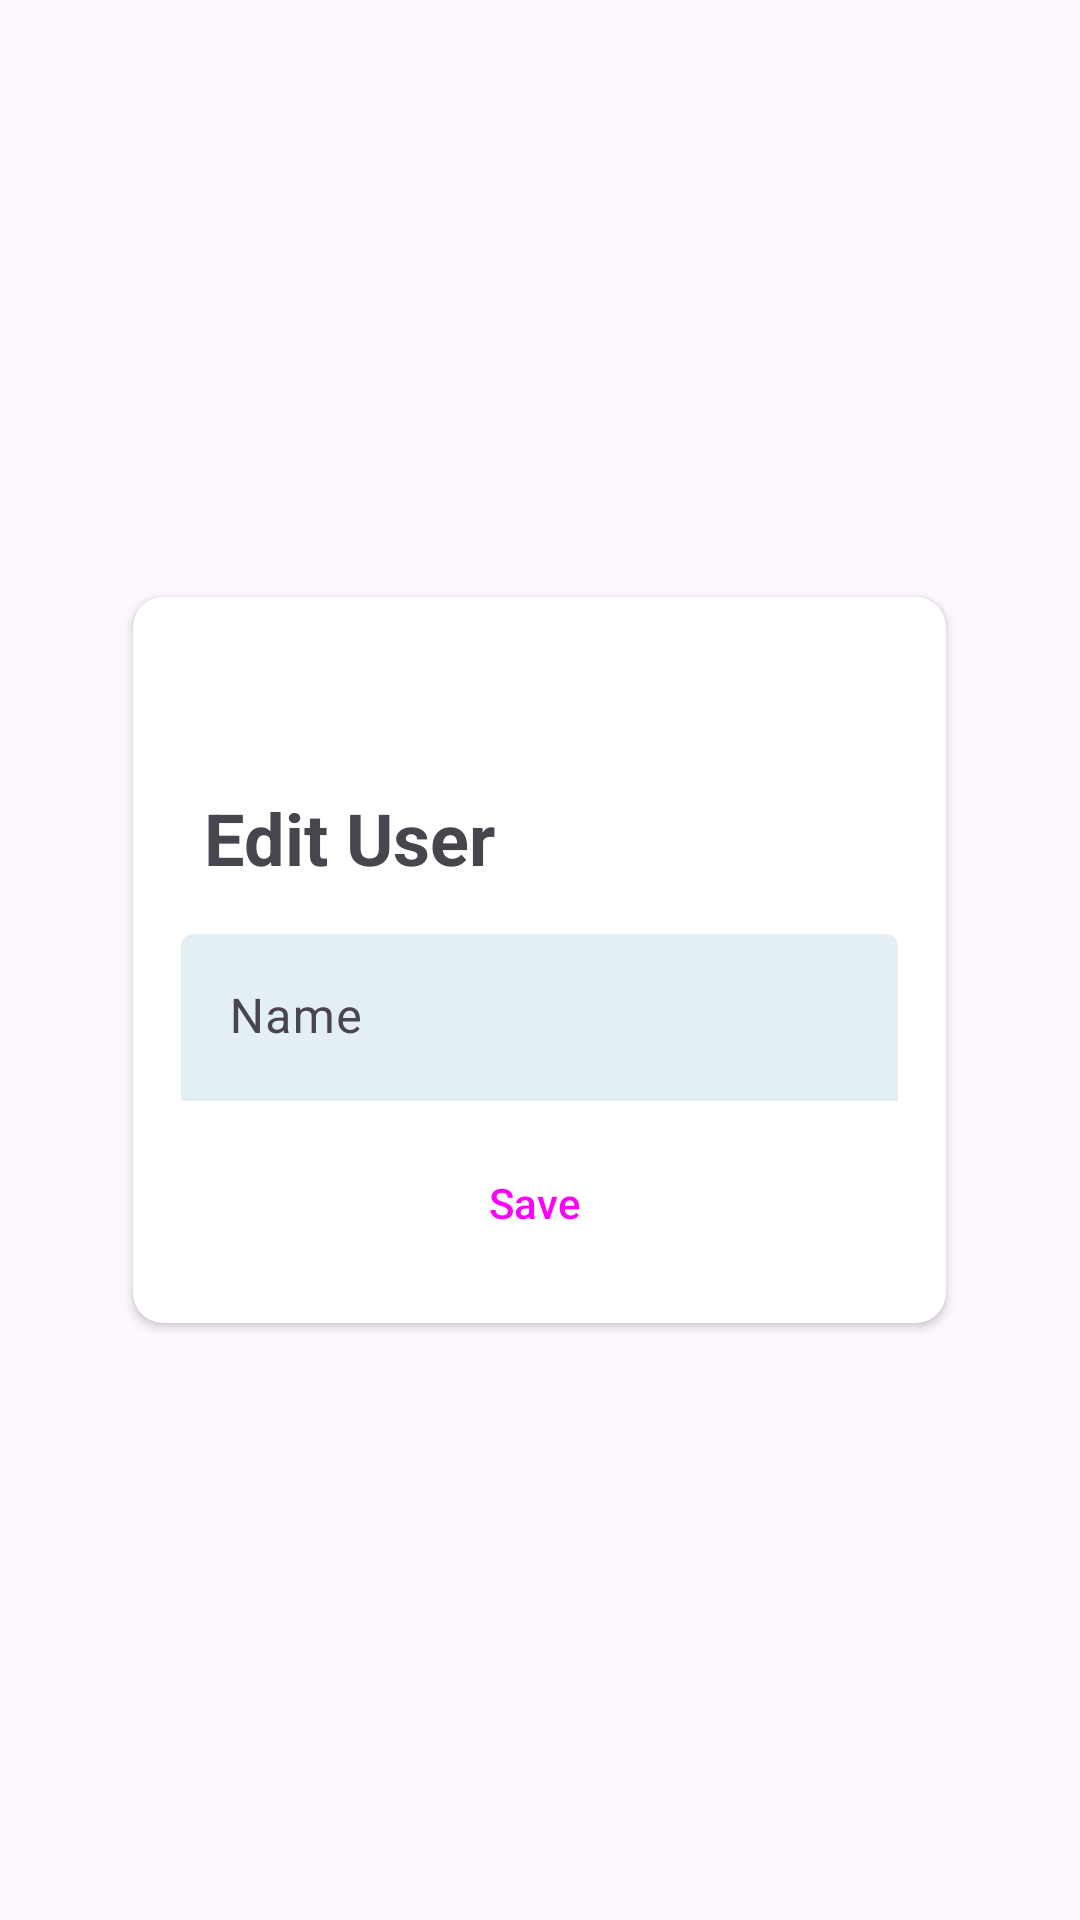

Produce the Android XML layout that renders to this screen, including the resource entries it uses.
<!-- AndroidManifest.xml: application theme Theme.ScannerApp -->
<!-- res/layout/activity_edit_user.xml -->
<?xml version="1.0" encoding="utf-8"?>
<LinearLayout xmlns:android="http://schemas.android.com/apk/res/android"
  xmlns:app="http://schemas.android.com/apk/res-auto"
  xmlns:tools="http://schemas.android.com/tools"
  android:layout_width="match_parent"
  android:layout_height="match_parent"
  android:layout_gravity="center">


  <LinearLayout
    android:layout_width="match_parent"
    android:layout_height="wrap_content"
    android:layout_gravity="center"
    android:gravity="center">

    <androidx.cardview.widget.CardView
      android:id="@+id/cardView"
      android:layout_width="wrap_content"
      android:layout_height="wrap_content"
      android:layout_centerInParent="true"
      android:layout_gravity="center"
      android:layout_margin="16dp"
      android:elevation="4dp"
      app:cardBackgroundColor="@android:color/white"
      app:cardCornerRadius="10dp">

      <LinearLayout
        android:layout_width="271dp"
        android:layout_height="wrap_content"
        android:orientation="vertical"
        android:padding="16dp">

        <Button
          android:id="@+id/closeButton"
          style="@style/IconButton"
          android:layout_width="wrap_content"
          android:layout_height="wrap_content"
          android:layout_gravity="end"
          app:icon="@drawable/close_24px" />

        <TextView
          android:id="@+id/textViewAddUser"
          android:layout_width="wrap_content"
          android:layout_height="wrap_content"
          android:layout_marginStart="7.5dp"
          android:text="Edit User"
          android:textSize="24sp"
          android:textStyle="bold" />

        <com.google.android.material.textfield.TextInputLayout
          android:id="@+id/textInputLayoutName"
          style="@style/TextInputLayout"
          android:layout_width="match_parent"
          android:layout_height="wrap_content"
          android:layout_marginTop="16dp"
          android:hint="Name">

          <com.google.android.material.textfield.TextInputEditText
            android:id="@+id/textInputEditTextName"
            android:layout_width="match_parent"
            android:layout_height="wrap_content" />

        </com.google.android.material.textfield.TextInputLayout>

        <LinearLayout
          android:layout_width="match_parent"
          android:layout_height="wrap_content"
          android:layout_marginHorizontal="15dp"
          android:layout_marginVertical="5dp"
          android:gravity="center_vertical">

          <TextView
            android:layout_width="wrap_content"
            android:layout_height="wrap_content"
            android:text="Status"
            android:textSize="15sp"
            android:visibility="gone" />

          <com.google.android.material.materialswitch.MaterialSwitch
            android:id="@+id/switchStatus"
            android:layout_width="wrap_content"
            android:layout_height="wrap_content"
            android:layout_weight="1"
            app:thumbTint="@color/switch_thumb_enabled"
            app:trackTint="@drawable/switch_track_color"
            android:visibility="gone" />

        </LinearLayout>

        <Button
          android:id="@+id/buttonSave"
          style="@style/CardTextButton"
          android:layout_width="236dp"
          android:layout_height="wrap_content"
          android:text="Save"
          app:layout_constraintEnd_toEndOf="parent"
          app:layout_constraintHorizontal_bias="0.5"
          app:layout_constraintStart_toEndOf="parent" />

      </LinearLayout>
    </androidx.cardview.widget.CardView>

  </LinearLayout>

</LinearLayout>
<!-- resources referenced by this layout -->
<resources>
  <color name="switch_thumb_enabled">#E3EEF5</color>
  <!-- drawable switch_track_color (drawable) -->
  <?xml version="1.0" encoding="utf-8"?>
  <selector xmlns:android="http://schemas.android.com/apk/res/android">
          
          <item android:state_checked="true" android:color="@color/switch_track_enabled" />
          
          <item android:color="@color/switch_track_disabled" />
  </selector>
  <style name="CardTextButton" parent="Widget.Material3.Button">
      <item name="backgroundTint">@color/button_background</item>
    </style>
  <style name="IconButton" parent="Widget.Material3.Button.TextButton">
      <item name="android:minWidth">@dimen/m3_btn_icon_only_min_width</item>
      <item name="android:paddingLeft">@dimen/m3_btn_icon_only_default_padding</item>
      <item name="android:paddingRight">@dimen/m3_btn_icon_only_default_padding</item>
      <item name="android:paddingTop">@dimen/m3_btn_icon_only_default_padding</item>
      <item name="android:paddingBottom">@dimen/m3_btn_icon_only_default_padding</item>
      <item name="android:insetLeft">@dimen/m3_btn_inset</item>
      <item name="android:insetRight">@dimen/m3_btn_inset</item>
      <item name="iconSize">@dimen/m3_btn_icon_only_default_size</item>
      <item name="iconTint">@color/black</item>
      <item name="iconPadding">@dimen/m3_btn_icon_only_icon_padding</item>
      <item name="materialThemeOverlay">@style/ThemeOverlay.Material3.Button.IconButton</item>
    </style>
  <style name="TextInputLayout" parent="Widget.Material3.TextInputLayout.FilledBox">
      <item name="hintTextColor">@color/text_input_hint</item>
      <item name="boxBackgroundColor">@color/text_input_background</item>
  
      // is it nicer with rounded or non-rounded edges?
      
      
      
      
  
      <item name="boxStrokeWidth">0dp</item>
      <item name="boxStrokeWidthFocused">0dp</item>
    </style>
  <style name="Theme.ScannerApp" parent="Theme.Material3.Light.NoActionBar">
          <item name="colorPrimary">#3368B7</item>
          <item name="colorSecondaryContainer">@color/nav_bar_active_indicator</item>
      </style>
  <color name="switch_track_enabled">#34A770</color>
  <color name="switch_track_disabled">#C67B6A</color>
  
      // textInput
  <color name="button_background">#71AACC</color>
  <color name="black">#FF000000</color>
  <color name="text_input_hint">#707F8E</color>
  
      // button
  <color name="text_input_background">#E3EEF5</color>
  <color name="nav_bar_active_indicator">#E3EEF5</color>
</resources>
